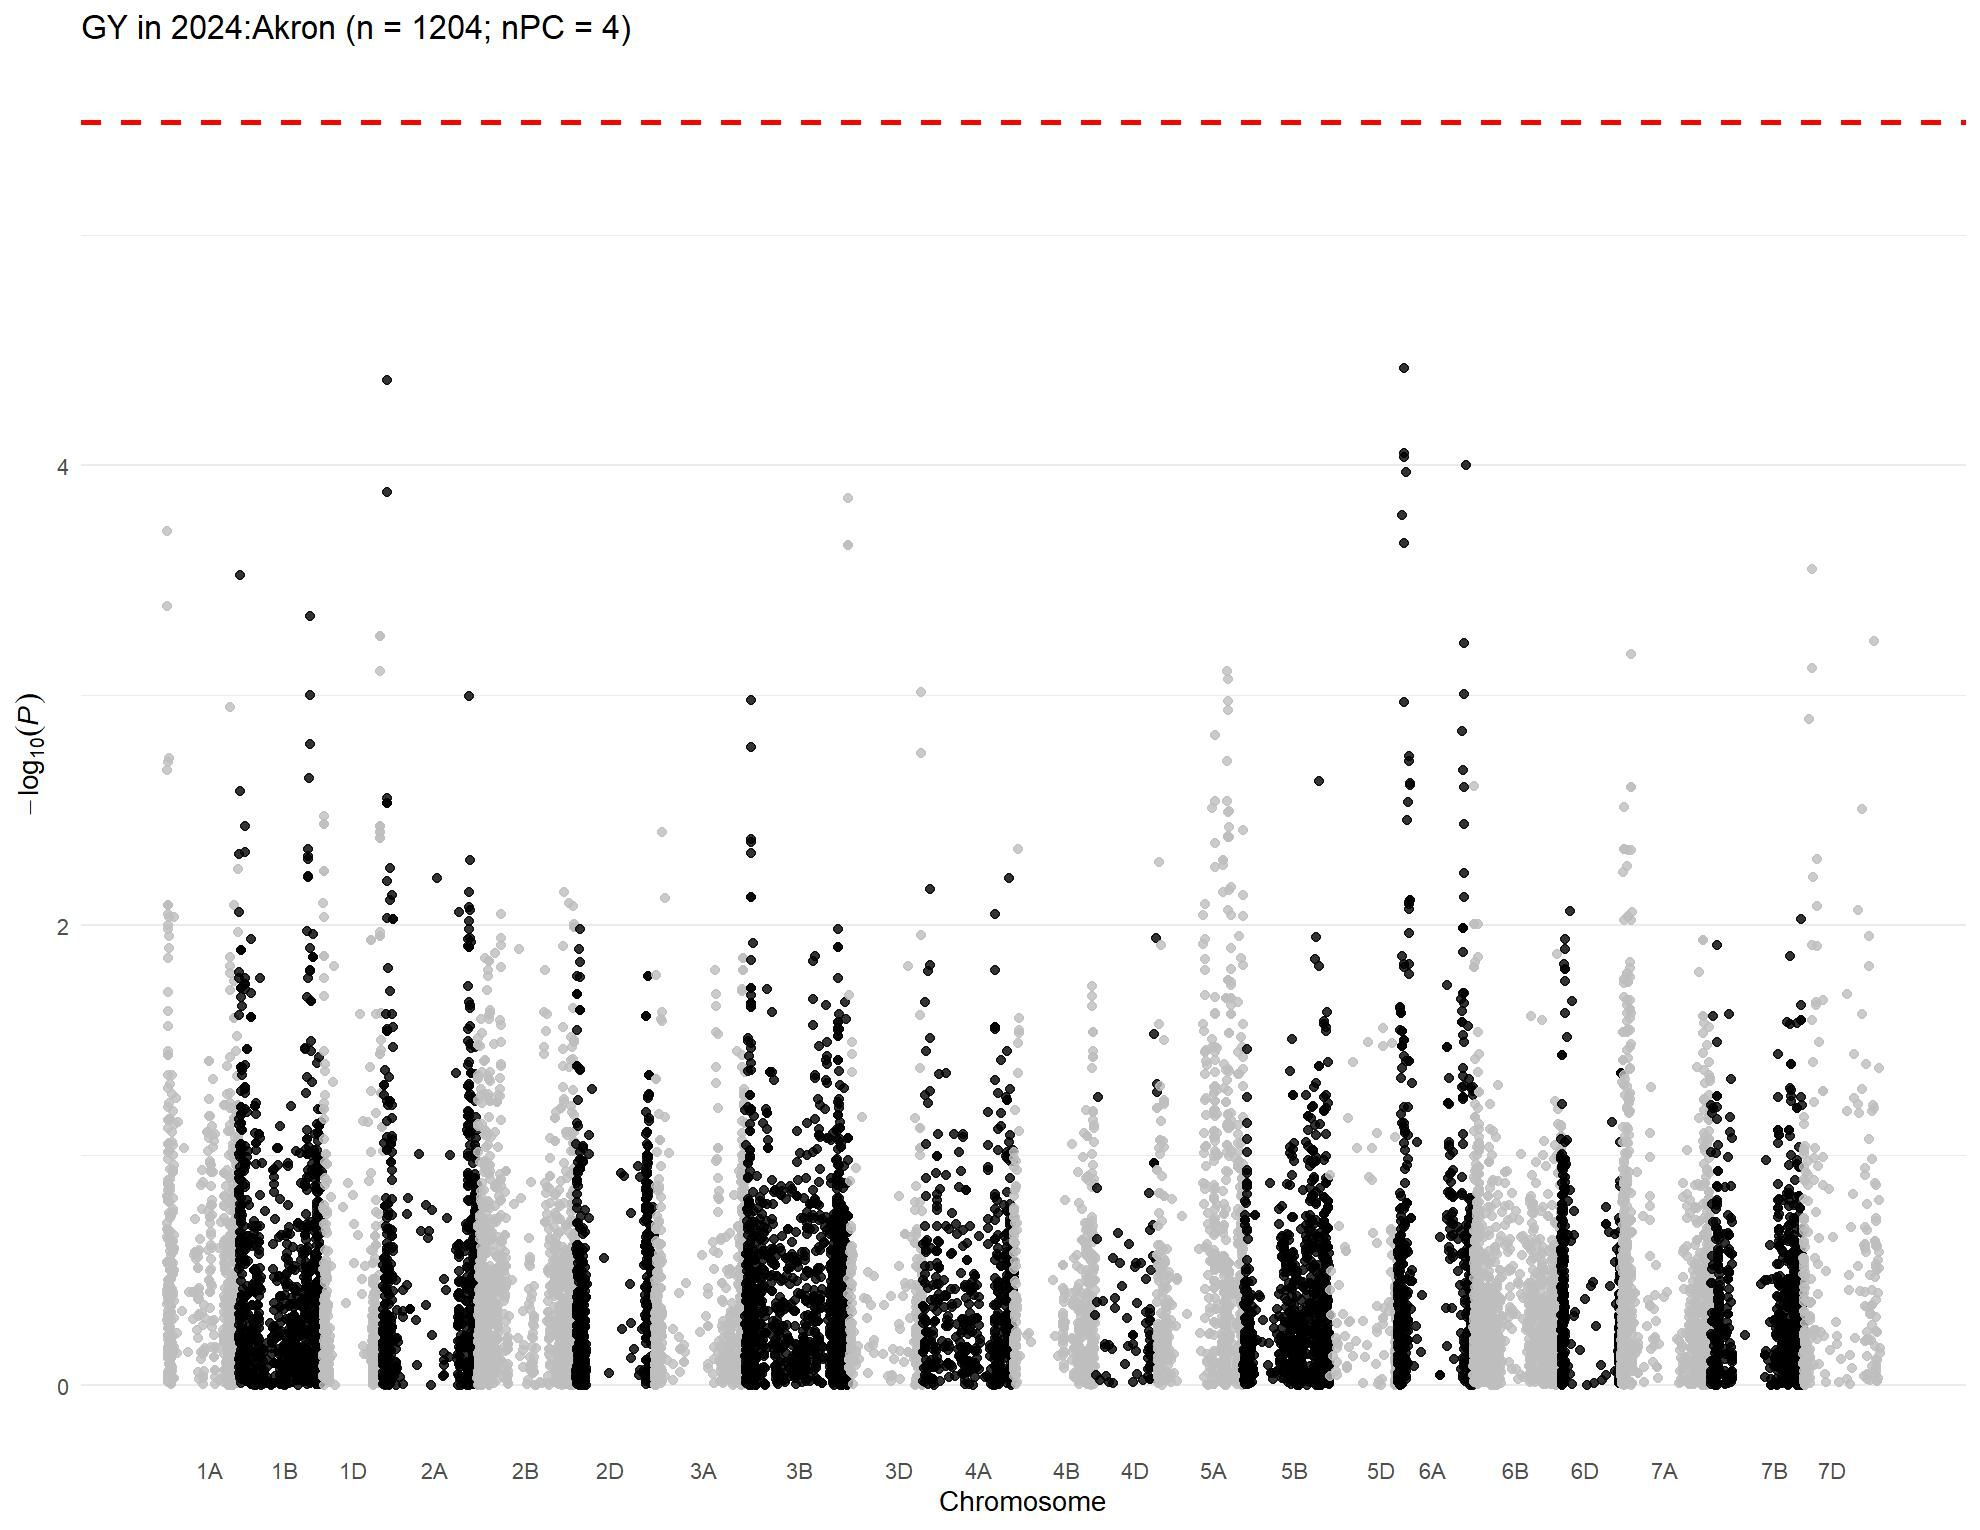

The data file committed next to this chart (first rows):
, trait, chr, chr_wheat, variant.id, snp_id, pos, n.obs, freq, MAC, Score, Score.SE, Score.Stat, Score.pval, neg_log_pval, Est, Est.SE, PVE, break_bft
1, 2024:Akron, 1, 1A, 1, S1A_1157687, 1157687, 868, 0.07373, 128, 0.07511, 0.02016, 3.727, 0.000194, 3.712, 184.9, 49.61, 0.01609, 0
2, 2024:Akron, 1, 1A, 5, S1A_2580251, 2580251, 868, 0.8992, 175, -0.08508, 0.02408, -3.533, 0.0004115, 3.386, -146.7, 41.52, 0.01446, 0
3, 2024:Akron, 1, 1A, 7, S1A_4781815, 4781815, 868, 0.1999, 347, 0.03612, 0.02876, 1.256, 0.2091, 0.6796, 43.67, 34.77, 0.001828, 0
4, 2024:Akron, 1, 1A, 8, S1A_4929734, 4929734, 868, 0.4361, 757, 0.0247, 0.03833, 0.6444, 0.5193, 0.2846, 16.81, 26.09, 0.0004812, 0
5, 2024:Akron, 1, 1A, 9, S1A_4968161, 4968161, 868, 0.1469, 255, 0.02213, 0.02645, 0.8365, 0.4029, 0.3949, 31.62, 37.8, 0.0008109, 0
6, 2024:Akron, 1, 1A, 10, S1A_4968173, 4968173, 868, 0.3128, 543, -0.04612, 0.03818, -1.208, 0.2271, 0.6437, -31.63, 26.19, 0.00169, 0
7, 2024:Akron, 1, 1A, 11, S1A_5197982, 5197982, 868, 0.1728, 300, 0.02836, 0.02687, 1.056, 0.2911, 0.5359, 39.29, 37.22, 0.001291, 0
8, 2024:Akron, 1, 1A, 12, S1A_5198010, 5198010, 868, 0.1728, 300, 0.02836, 0.02687, 1.056, 0.2911, 0.5359, 39.29, 37.22, 0.001291, 0
9, 2024:Akron, 1, 1A, 13, S1A_5243796, 5243796, 868, 0.1901, 330, 0.04053, 0.02819, 1.438, 0.1504, 0.8227, 51.02, 35.48, 0.002396, 0
10, 2024:Akron, 1, 1A, 14, S1A_5243818, 5243818, 868, 0.174, 302, 0.03438, 0.0266, 1.292, 0.1962, 0.7072, 48.58, 37.59, 0.001935, 0
11, 2024:Akron, 1, 1A, 15, S1A_5915099, 5915099, 868, 0.06912, 120, -0.01898, 0.02194, -0.865, 0.387, 0.4123, -39.43, 45.58, 0.0008671, 0
12, 2024:Akron, 1, 1A, 16, S1A_6190910, 6190910, 868, 0.09044, 157, 0.01733, 0.02254, 0.7689, 0.442, 0.3546, 34.11, 44.37, 0.000685, 0
13, 2024:Akron, 1, 1A, 17, S1A_7557771, 7557771, 868, 0.1348, 234, 0.08593, 0.02794, 3.075, 0.002104, 2.677, 110, 35.78, 0.01096, 0
14, 2024:Akron, 1, 1A, 18, S1A_8082355, 8082355, 868, 0.1331, 231, 0.08709, 0.02813, 3.097, 0.001958, 2.708, 110.1, 35.55, 0.01111, 0
15, 2024:Akron, 1, 1A, 19, S1A_8561584, 8561584, 868, 0.4873, 846, -0.03256, 0.03765, -0.8649, 0.3871, 0.4122, -22.97, 26.56, 0.0008667, 0
16, 2024:Akron, 1, 1A, 20, S1A_8616489, 8616489, 868, 0.9245, 131, 0.03783, 0.02224, 1.701, 0.08891, 1.051, 76.51, 44.97, 0.003353, 0
17, 2024:Akron, 1, 1A, 21, S1A_8619460, 8619460, 868, 0.3715, 645, 0.01954, 0.03779, 0.517, 0.6052, 0.2181, 13.68, 26.46, 0.0003097, 0
18, 2024:Akron, 1, 1A, 22, S1A_8997884, 8997884, 868, 0.1492, 259, 0.04881, 0.02697, 1.81, 0.07034, 1.153, 67.1, 37.08, 0.003795, 0
19, 2024:Akron, 1, 1A, 23, S1A_9136957, 9136957, 868, 0.08986, 156, -0.01793, 0.02195, -0.8167, 0.4141, 0.3829, -37.2, 45.55, 0.0007729, 0
20, 2024:Akron, 1, 1A, 24, S1A_9137012, 9137012, 868, 0.08122, 141, -0.02478, 0.02073, -1.195, 0.2319, 0.6346, -57.66, 48.23, 0.001656, 0
21, 2024:Akron, 1, 1A, 25, S1A_9593887, 9593887, 868, 0.3698, 642, 0.02672, 0.03415, 0.7824, 0.434, 0.3625, 22.91, 29.28, 0.0007093, 0
22, 2024:Akron, 1, 1A, 26, S1A_9634576, 9634576, 868, 0.3485, 605, -0.00575, 0.03536, -0.1626, 0.8708, 0.06008, -4.6, 28.28, 3.06481081226293e-05, 0
23, 2024:Akron, 1, 1A, 28, S1A_10606176, 10606176, 868, 0.4257, 739, -0.03189, 0.03553, -0.8975, 0.3695, 0.4324, -25.26, 28.14, 0.0009333, 0
24, 2024:Akron, 1, 1A, 29, S1A_10606184, 10606184, 868, 0.4297, 746, -0.02543, 0.03568, -0.7126, 0.4761, 0.3223, -19.97, 28.03, 0.0005885, 0
25, 2024:Akron, 1, 1A, 30, S1A_10606210, 10606210, 868, 0.4257, 739, -0.03189, 0.03553, -0.8975, 0.3695, 0.4324, -25.26, 28.14, 0.0009333, 0
26, 2024:Akron, 1, 1A, 31, S1A_10935582, 10935582, 868, 0.3502, 608, 0.01349, 0.03323, 0.406, 0.6847, 0.1645, 12.22, 30.09, 0.000191, 0
27, 2024:Akron, 1, 1A, 33, S1A_11341749, 11341749, 868, 0.5063, 857, 0.01342, 0.03485, 0.385, 0.7002, 0.1548, 11.05, 28.69, 0.0001718, 0
28, 2024:Akron, 1, 1A, 34, S1A_11341756, 11341756, 868, 0.09274, 161, -0.03239, 0.02245, -1.442, 0.1492, 0.8263, -64.24, 44.53, 0.002411, 0
29, 2024:Akron, 1, 1A, 35, S1A_11343021, 11343021, 868, 0.4245, 737, 0.04123, 0.03312, 1.245, 0.2131, 0.6713, 37.59, 30.19, 0.001796, 0
30, 2024:Akron, 1, 1A, 38, S1A_11579702, 11579702, 868, 0.2477, 430, -0.02899, 0.03582, -0.8094, 0.4183, 0.3785, -22.6, 27.92, 0.0007592, 0
31, 2024:Akron, 1, 1A, 39, S1A_11579708, 11579708, 868, 0.1187, 206, -0.01595, 0.02569, -0.6208, 0.5348, 0.2718, -24.16, 38.93, 0.0004465, 0
32, 2024:Akron, 1, 1A, 40, S1A_11579715, 11579715, 868, 0.1187, 206, -0.01595, 0.02569, -0.6208, 0.5348, 0.2718, -24.16, 38.93, 0.0004465, 0
33, 2024:Akron, 1, 1A, 41, S1A_11583220, 11583220, 868, 0.4101, 712, 0.06808, 0.03231, 2.107, 0.03513, 1.454, 65.2, 30.95, 0.005144, 0
34, 2024:Akron, 1, 1A, 42, S1A_11585247, 11585247, 868, 0.409, 710, 0.07659, 0.03277, 2.337, 0.01942, 1.712, 71.34, 30.52, 0.006331, 0
35, 2024:Akron, 1, 1A, 43, S1A_11592514, 11592514, 868, 0.4234, 735, 0.04928, 0.03242, 1.52, 0.1284, 0.8913, 46.9, 30.85, 0.002678, 0
36, 2024:Akron, 1, 1A, 44, S1A_11774650, 11774650, 868, 0.09332, 162, -0.04878, 0.0221, -2.207, 0.0273, 1.564, -99.89, 45.25, 0.005645, 0
37, 2024:Akron, 1, 1A, 45, S1A_11774661, 11774661, 868, 0.466, 809, -0.01177, 0.03475, -0.3388, 0.7348, 0.1339, -9.749, 28.77, 0.000133, 0
38, 2024:Akron, 1, 1A, 46, S1A_11774667, 11774667, 868, 0.3646, 633, 0.03025, 0.03217, 0.9403, 0.3471, 0.4596, 29.23, 31.09, 0.001024, 0
39, 2024:Akron, 1, 1A, 47, S1A_11790356, 11790356, 868, 0.3836, 666, 0.0213, 0.03237, 0.6579, 0.5106, 0.2919, 20.32, 30.89, 0.0005015, 0
40, 2024:Akron, 1, 1A, 48, S1A_11790370, 11790370, 868, 0.5, 868, 0.002726, 0.03486, 0.0782, 0.9377, 0.02795, 2.243, 28.68, 7.08561347597961e-06, 0
41, 2024:Akron, 1, 1A, 49, S1A_11790390, 11790390, 868, 0.1031, 179, -0.03915, 0.0236, -1.659, 0.09717, 1.012, -70.28, 42.37, 0.003188, 0
42, 2024:Akron, 1, 1A, 51, S1A_11992309, 11992309, 868, 0.4303, 747, 0.08141, 0.03308, 2.461, 0.01386, 1.858, 74.38, 30.23, 0.007017, 0
43, 2024:Akron, 1, 1A, 53, S1A_11994504, 11994504, 868, 0.09908, 172, -0.0442, 0.02265, -1.952, 0.05098, 1.293, -86.18, 44.16, 0.004414, 0
44, 2024:Akron, 1, 1A, 54, S1A_11994526, 11994526, 868, 0.5029, 863, 0.003372, 0.03403, 0.09909, 0.9211, 0.03571, 2.912, 29.38, 1.13768560621417e-05, 0
45, 2024:Akron, 1, 1A, 55, S1A_11994562, 11994562, 868, 0.4205, 730, 0.05775, 0.03254, 1.775, 0.07591, 1.12, 54.55, 30.73, 0.00365, 0
46, 2024:Akron, 1, 1A, 56, S1A_12127733, 12127733, 868, 0.4073, 707, 0.05916, 0.03166, 1.868, 0.0617, 1.21, 59.01, 31.58, 0.004045, 0
47, 2024:Akron, 1, 1A, 57, S1A_12463822, 12463822, 868, 0.08756, 152, -0.05609, 0.02189, -2.563, 0.01038, 1.984, -117.1, 45.69, 0.007611, 0
48, 2024:Akron, 1, 1A, 58, S1A_12595515, 12595515, 868, 0.4044, 702, 0.06416, 0.03197, 2.007, 0.04474, 1.349, 62.79, 31.28, 0.004668, 0
49, 2024:Akron, 1, 1A, 59, S1A_12595543, 12595543, 868, 0.5323, 812, -0.01119, 0.03543, -0.3158, 0.7521, 0.1237, -8.914, 28.22, 0.0001156, 0
50, 2024:Akron, 1, 1A, 60, S1A_12596201, 12596201, 868, 0.08929, 155, -0.05685, 0.02174, -2.615, 0.008918, 2.05, -120.3, 46, 0.007925, 0
51, 2024:Akron, 1, 1A, 61, S1A_12596204, 12596204, 868, 0.4205, 730, 0.04558, 0.03234, 1.409, 0.1588, 0.7991, 43.56, 30.92, 0.002301, 0
52, 2024:Akron, 1, 1A, 62, S1A_12596219, 12596219, 868, 0.4205, 730, 0.04558, 0.03234, 1.409, 0.1588, 0.7991, 43.56, 30.92, 0.002301, 0
53, 2024:Akron, 1, 1A, 63, S1A_12596245, 12596245, 868, 0.4055, 704, 0.06674, 0.03194, 2.09, 0.03664, 1.436, 65.43, 31.31, 0.005061, 0
54, 2024:Akron, 1, 1A, 64, S1A_12596255, 12596255, 868, 0.08929, 155, -0.05657, 0.02139, -2.645, 0.008166, 2.088, -123.7, 46.76, 0.008107, 0
55, 2024:Akron, 1, 1A, 65, S1A_12596278, 12596278, 868, 0.08929, 155, -0.05657, 0.02139, -2.645, 0.008166, 2.088, -123.7, 46.76, 0.008107, 0
56, 2024:Akron, 1, 1A, 66, S1A_12596283, 12596283, 868, 0.4055, 704, 0.06674, 0.03194, 2.09, 0.03664, 1.436, 65.43, 31.31, 0.005061, 0
57, 2024:Akron, 1, 1A, 67, S1A_12596291, 12596291, 868, 0.08929, 155, -0.05657, 0.02139, -2.645, 0.008166, 2.088, -123.7, 46.76, 0.008107, 0
58, 2024:Akron, 1, 1A, 68, S1A_12596292, 12596292, 868, 0.4055, 704, 0.06674, 0.03194, 2.09, 0.03664, 1.436, 65.43, 31.31, 0.005061, 0
59, 2024:Akron, 1, 1A, 69, S1A_12596297, 12596297, 868, 0.08929, 155, -0.05657, 0.02139, -2.645, 0.008166, 2.088, -123.7, 46.76, 0.008107, 0
60, 2024:Akron, 1, 1A, 70, S1A_12957861, 12957861, 868, 0.2085, 362, -0.01495, 0.02885, -0.5183, 0.6043, 0.2188, -17.96, 34.66, 0.0003112, 0
... 15,479 more rows
